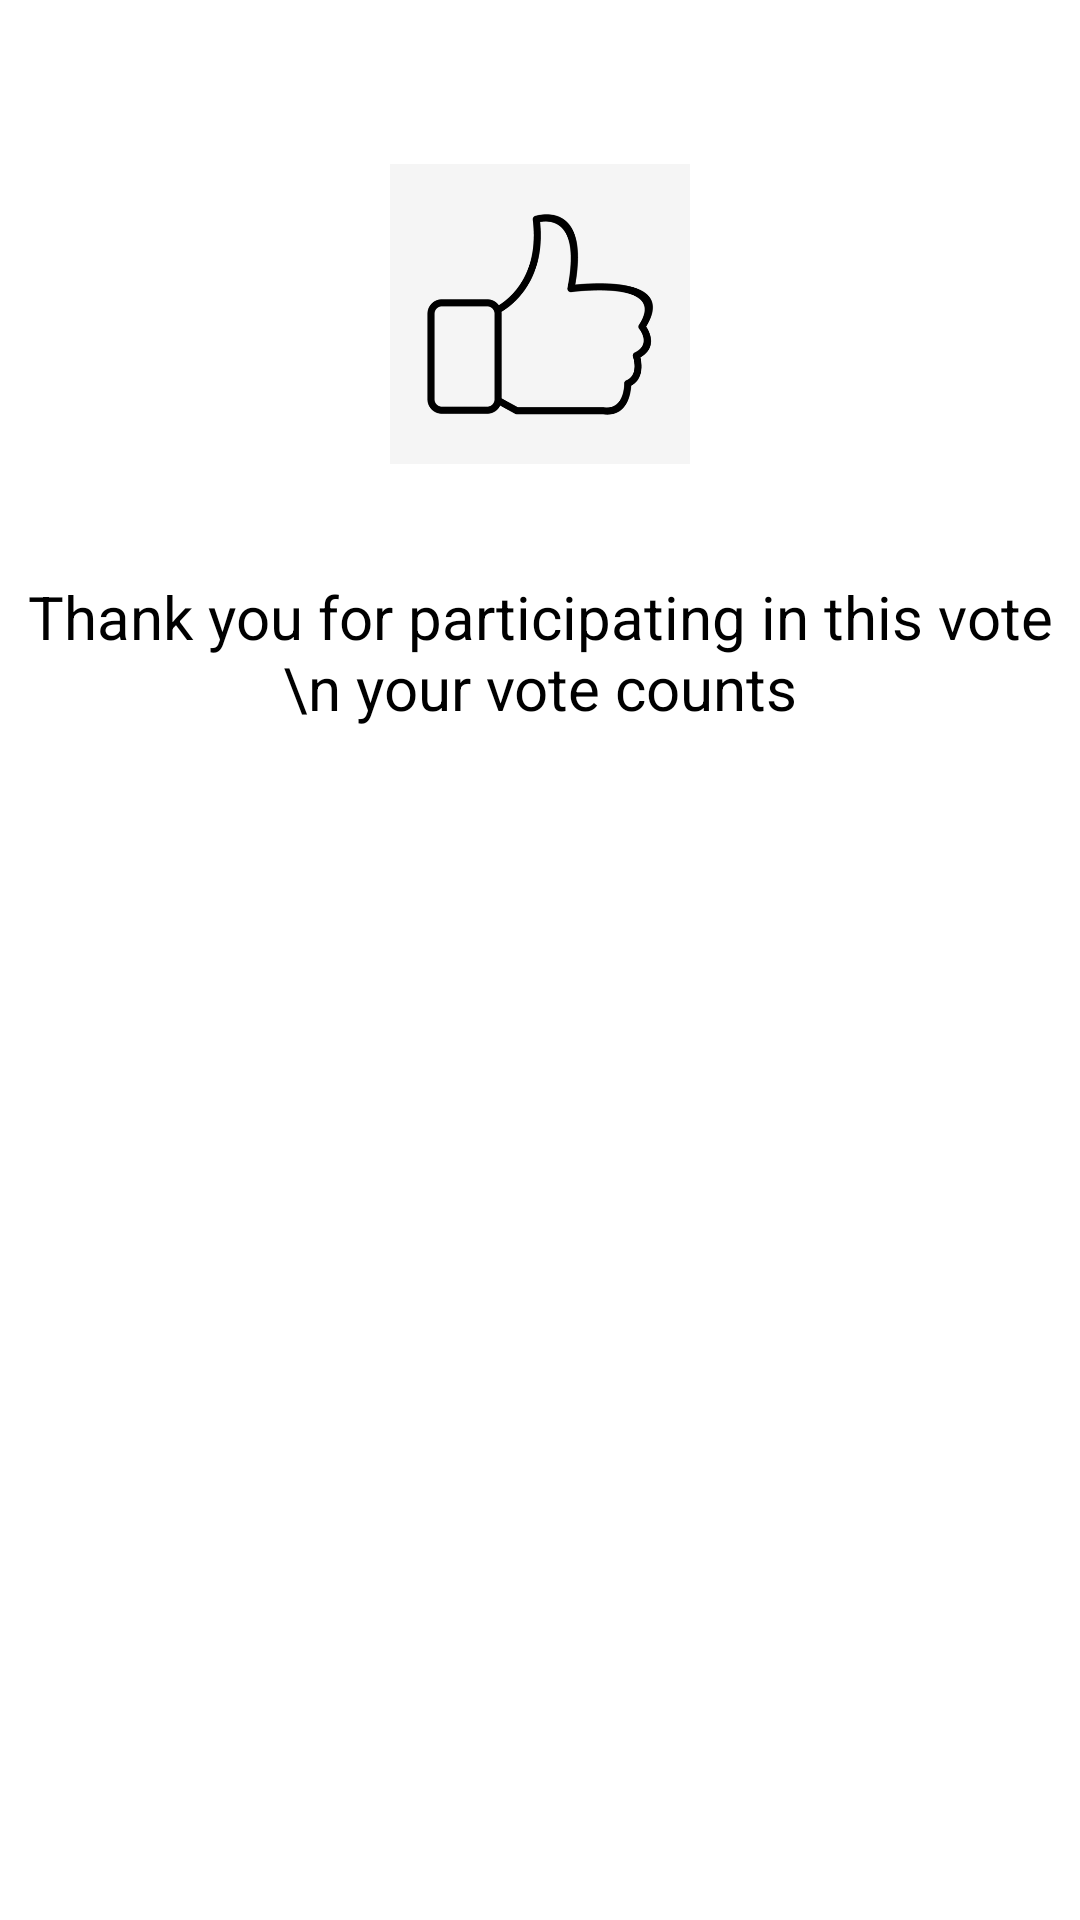

Android layout source for this screen:
<!-- AndroidManifest.xml: application theme AppTheme -->
<!-- res/layout/success_dialog.xml -->
<?xml version="1.0" encoding="utf-8"?>
<androidx.constraintlayout.widget.ConstraintLayout
    xmlns:android="http://schemas.android.com/apk/res/android"
    xmlns:app="http://schemas.android.com/apk/res-auto"
    xmlns:tools="http://schemas.android.com/tools"
    android:background="@color/white"
    android:layout_width="wrap_content"
    android:layout_height="wrap_content">

    <ImageView
        android:id="@+id/imageView"
        android:layout_width="100dp"
        android:layout_height="100dp"
        android:layout_marginStart="16dp"
        android:layout_marginTop="16dp"
        android:layout_marginEnd="16dp"
        android:background="@android:color/transparent"
        android:scaleType="centerCrop"
        app:layout_constraintBottom_toTopOf="@+id/textView"
        app:layout_constraintEnd_toEndOf="parent"
        app:layout_constraintStart_toStartOf="parent"
        app:layout_constraintTop_toTopOf="parent"
        app:layout_constraintVertical_bias="0.509"
        app:srcCompat="@drawable/thumbsup2" />

    <TextView
        android:id="@+id/textView"
        android:layout_width="wrap_content"
        android:layout_height="51dp"
        android:layout_marginTop="@android:dimen/thumbnail_width"
        android:gravity="center"
        android:text="Thank you for participating in this vote \n your vote counts"
        android:textSize="20dp"
        app:layout_constraintEnd_toEndOf="parent"
        app:layout_constraintHorizontal_bias="0.491"
        app:layout_constraintStart_toStartOf="parent"
        app:layout_constraintTop_toTopOf="parent" />

    <Button
        android:id="@+id/confirm"
        android:layout_width="200dp"
        android:layout_height="wrap_content"
        android:layout_marginStart="32dp"
        android:layout_marginTop="@android:dimen/thumbnail_width"
        android:layout_marginEnd="32dp"
        android:layout_marginBottom="16dp"
        android:background="@drawable/green_button"
        android:text="Button"
        android:textColor="@color/white"
        app:layout_constraintBottom_toBottomOf="parent"
        app:layout_constraintEnd_toEndOf="parent"
        app:layout_constraintHorizontal_bias="0.497"
        app:layout_constraintStart_toStartOf="parent"
        app:layout_constraintTop_toBottomOf="@+id/textView"
        app:layout_constraintVertical_bias="0.6" />
</androidx.constraintlayout.widget.ConstraintLayout>
<!-- resources referenced by this layout -->
<resources>
  <color name="white">#fff</color>
  <!-- drawable thumbsup2: jpg bitmap (drawable, 31984 bytes) -->
  <style name="AppTheme" parent="Theme.AppCompat.NoActionBar">
          
          <item name="colorPrimary">@color/colorPrimary</item>
          <item name="colorPrimaryDark">@color/colorPrimaryDark</item>
          <item name="colorAccent">@color/colorAccent</item>
          <item name="android:textColor">@color/black</item>
          <item name="android:editTextColor">@color/black</item>
          <item name="android:textColorSecondary">@color/black</item>
      </style>
  <color name="colorPrimary">#008577</color>
  <color name="colorPrimaryDark">#00574B</color>
  <color name="colorAccent">#D81B60</color>
  <color name="black">#000</color>
</resources>
